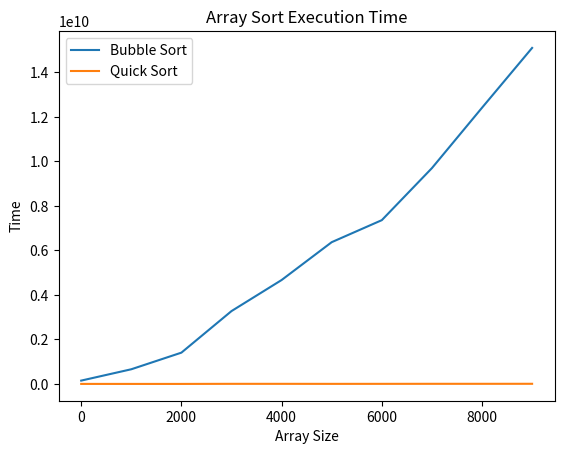

Here is the Python script that generated this plot:
import matplotlib as mpl
import matplotlib.pyplot as plt
import numpy as np

import random


bubbleSort = [150972400, 660364700, 1407012500, 3274927300, 4670441400, 6371407500, 7360648200, 9698824400, 12412254000, 15100550200]
quickSort = [2137500, 1618400, 1712900, 5714200, 5805600, 4238800, 5065700, 6703900, 6673300, 7465600]
x_axis = []

for i in range(10):
  x_axis.append(i * 1000)

plt.plot(x_axis, bubbleSort, label='Bubble Sort')
plt.plot(x_axis, quickSort, label='Quick Sort')

plt.xlabel("Array Size")
plt.ylabel("Time")

plt.title("Array Sort Execution Time")

plt.legend()
plt.show()